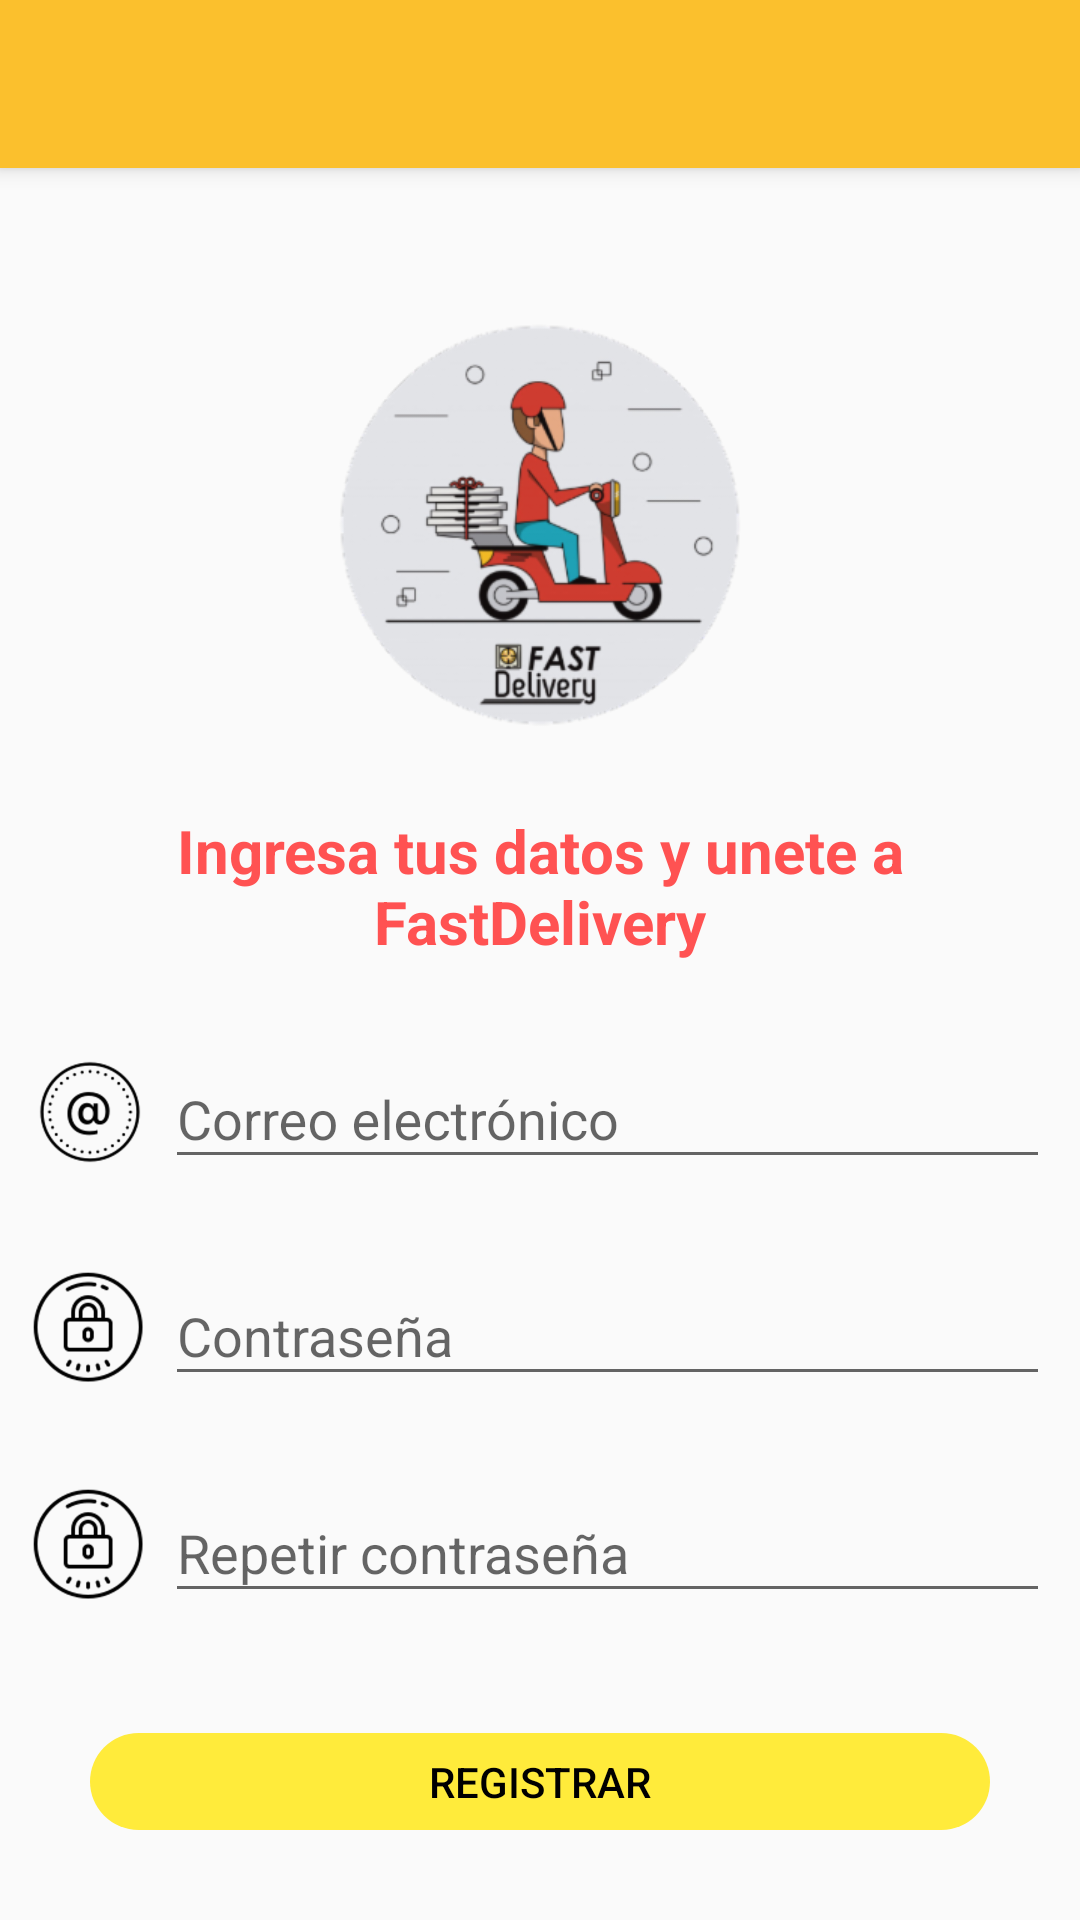

This screen was rendered from an Android layout file. Write that file and the resources it references.
<!-- AndroidManifest.xml: application theme AppTheme -->
<!-- res/layout/activity_registrar.xml -->
<?xml version="1.0" encoding="utf-8"?>
<androidx.coordinatorlayout.widget.CoordinatorLayout xmlns:android="http://schemas.android.com/apk/res/android"
    xmlns:app="http://schemas.android.com/apk/res-auto"
    xmlns:tools="http://schemas.android.com/tools"
    android:layout_width="match_parent"
    android:layout_height="match_parent"
    android:fitsSystemWindows="true"
    tools:context=".RegistrarActivity">
    <include layout="@layout/action_bar_toollbar"></include>
    <LinearLayout
        android:layout_width="match_parent"
        android:layout_height="match_parent"
        android:orientation="vertical">
        <ImageView
            android:layout_width="150dp"
            android:layout_height="150dp"
            android:src="@drawable/logofastdelivery"
            android:layout_marginTop="100dp"
            android:layout_marginBottom="20dp"
            android:layout_gravity="center"/>
        <TextView
            android:layout_width="match_parent"
            android:layout_height="wrap_content"
            android:text="@string/MensajeRegistrar"
            android:textAlignment="center"
            android:textColor="@color/colorAccent"
            android:layout_marginLeft="40dp"
            android:layout_marginRight="40dp"
            android:layout_marginBottom="10dp"
            android:textSize="20sp"
            android:textStyle="bold"/>

        <LinearLayout
            android:layout_width="match_parent"
            android:layout_height="wrap_content"
            android:orientation="horizontal"
            android:layout_marginTop="10dp"
            android:layout_marginBottom="10dp"
            android:layout_marginRight="10dp"
            android:layout_marginLeft="10dp">

            <ImageView
                android:layout_width="40dp"
                android:layout_height="40dp"
                android:layout_marginTop="10dp"
                android:src="@drawable/iconoemail"/>

            <com.google.android.material.textfield.TextInputLayout
                android:layout_width="match_parent"
                android:layout_height="wrap_content"
                android:layout_marginLeft = "5dp">

                <com.google.android.material.textfield.TextInputEditText
                    android:id="@+id/CorreoRegistrar"
                    android:layout_width="match_parent"
                    android:layout_height="wrap_content"
                    android:hint="@string/Correo"
                    android:inputType="textEmailAddress">


                </com.google.android.material.textfield.TextInputEditText>

            </com.google.android.material.textfield.TextInputLayout>

        </LinearLayout>

        <LinearLayout
            android:layout_width="match_parent"
            android:layout_height="wrap_content"
            android:orientation="horizontal"
            android:layout_margin="10dp">

            <ImageView
                android:layout_width="40dp"
                android:layout_height="40dp"
                android:layout_marginTop="10dp"
                android:src="@drawable/iconocontrasena"/>

            <com.google.android.material.textfield.TextInputLayout
                android:layout_width="match_parent"
                android:layout_height="wrap_content"
                android:layout_marginLeft = "5dp">
                <com.google.android.material.textfield.TextInputEditText
                    android:id="@+id/ContrasenaRegistrar"
                    android:layout_width="match_parent"
                    android:layout_height="wrap_content"
                    android:hint="@string/Contrasena"
                    android:inputType="textPassword">


                </com.google.android.material.textfield.TextInputEditText>

            </com.google.android.material.textfield.TextInputLayout>
        </LinearLayout>
        <LinearLayout
            android:layout_width="match_parent"
            android:layout_height="wrap_content"
            android:orientation="horizontal"
            android:layout_margin="10dp">

            <ImageView
                android:layout_width="40dp"
                android:layout_height="40dp"
                android:layout_marginTop="10dp"
                android:src="@drawable/iconocontrasena"/>

            <com.google.android.material.textfield.TextInputLayout
                android:layout_width="match_parent"
                android:layout_height="wrap_content"
                android:layout_marginLeft = "5dp">
                <com.google.android.material.textfield.TextInputEditText
                    android:id="@+id/ContrasenaComprobar"
                    android:layout_width="match_parent"
                    android:layout_height="wrap_content"
                    android:hint="@string/Correo2"
                    android:inputType="textPassword">


                </com.google.android.material.textfield.TextInputEditText>

            </com.google.android.material.textfield.TextInputLayout>
        </LinearLayout>

        <LinearLayout
            android:layout_width="match_parent"
            android:layout_height="match_parent"
            android:orientation="vertical"
            android:gravity="bottom">
            <Button
                android:id="@+id/btnRegistrarme"
                android:layout_width="match_parent"
                android:layout_height="wrap_content"
                android:text="@string/Registrar"
                android:background="@drawable/rounded_button"
                android:backgroundTint="@color/colorPrimary"
                android:layout_margin="30dp"
                android:textColor="@color/colorBlack"/>

        </LinearLayout>
    </LinearLayout>

</androidx.coordinatorlayout.widget.CoordinatorLayout>
<!-- res/layout/action_bar_toollbar.xml (included above) -->
<?xml version="1.0" encoding="utf-8"?>
<com.google.android.material.appbar.AppBarLayout
    xmlns:android="http://schemas.android.com/apk/res/android"
    android:layout_width="match_parent"
    android:layout_height="wrap_content">
    <androidx.appcompat.widget.Toolbar
        android:id="@+id/toolBar"
        android:layout_width="match_parent"
        android:layout_height="wrap_content"
        android:background="@color/colorPrimaryDark"
        android:theme="@style/ToolbarTheme"/>
        

</com.google.android.material.appbar.AppBarLayout>
<!-- resources referenced by this layout -->
<resources>
  <color name="colorAccent">#FF5252</color>
  <color name="colorBlack">#000000</color>
  <color name="colorPrimary">#FFEB3B</color>
  <color name="colorPrimaryDark">#FBC02D</color>
  <!-- drawable iconocontrasena: png bitmap (drawable-hdpi, 8789 bytes) -->
  <!-- drawable iconoemail: png bitmap (drawable-hdpi, 9196 bytes) -->
  <!-- drawable logofastdelivery: png bitmap (drawable-hdpi, 17672 bytes) -->
  <!-- drawable rounded_button (drawable) -->
  <?xml version="1.0" encoding="utf-8"?>
  <shape
      xmlns:android="http://schemas.android.com/apk/res/android"
      android:shape="rectangle" android:padding = "10dp">
  
      <corners android:radius="20dp"/>
  
  </shape>
  <string name="Contrasena">Contraseña</string>
  <string name="Correo">Correo electrónico</string>
  <string name="Correo2">Repetir contraseña</string>
  <string name="MensajeRegistrar">Ingresa tus datos y unete a FastDelivery</string>
  <string name="Registrar">REGISTRAR</string>
  <style name="ToolbarTheme" parent="ThemeOverlay.AppCompat.ActionBar">
          <item name="colorControlNormal">@color/colorWhite</item>
          <item name="titleTextColor">@color/colorWhite</item>
      </style>
  <style name="AppTheme" parent="Theme.AppCompat.Light.NoActionBar">
          
          <item name="colorPrimary">@color/colorPrimary</item>
          <item name="colorPrimaryDark">@color/colorPrimaryDark</item>
          <item name="colorAccent">@color/colorAccent</item>
      </style>
  <color name="colorWhite">#FFFFFF</color>
</resources>
